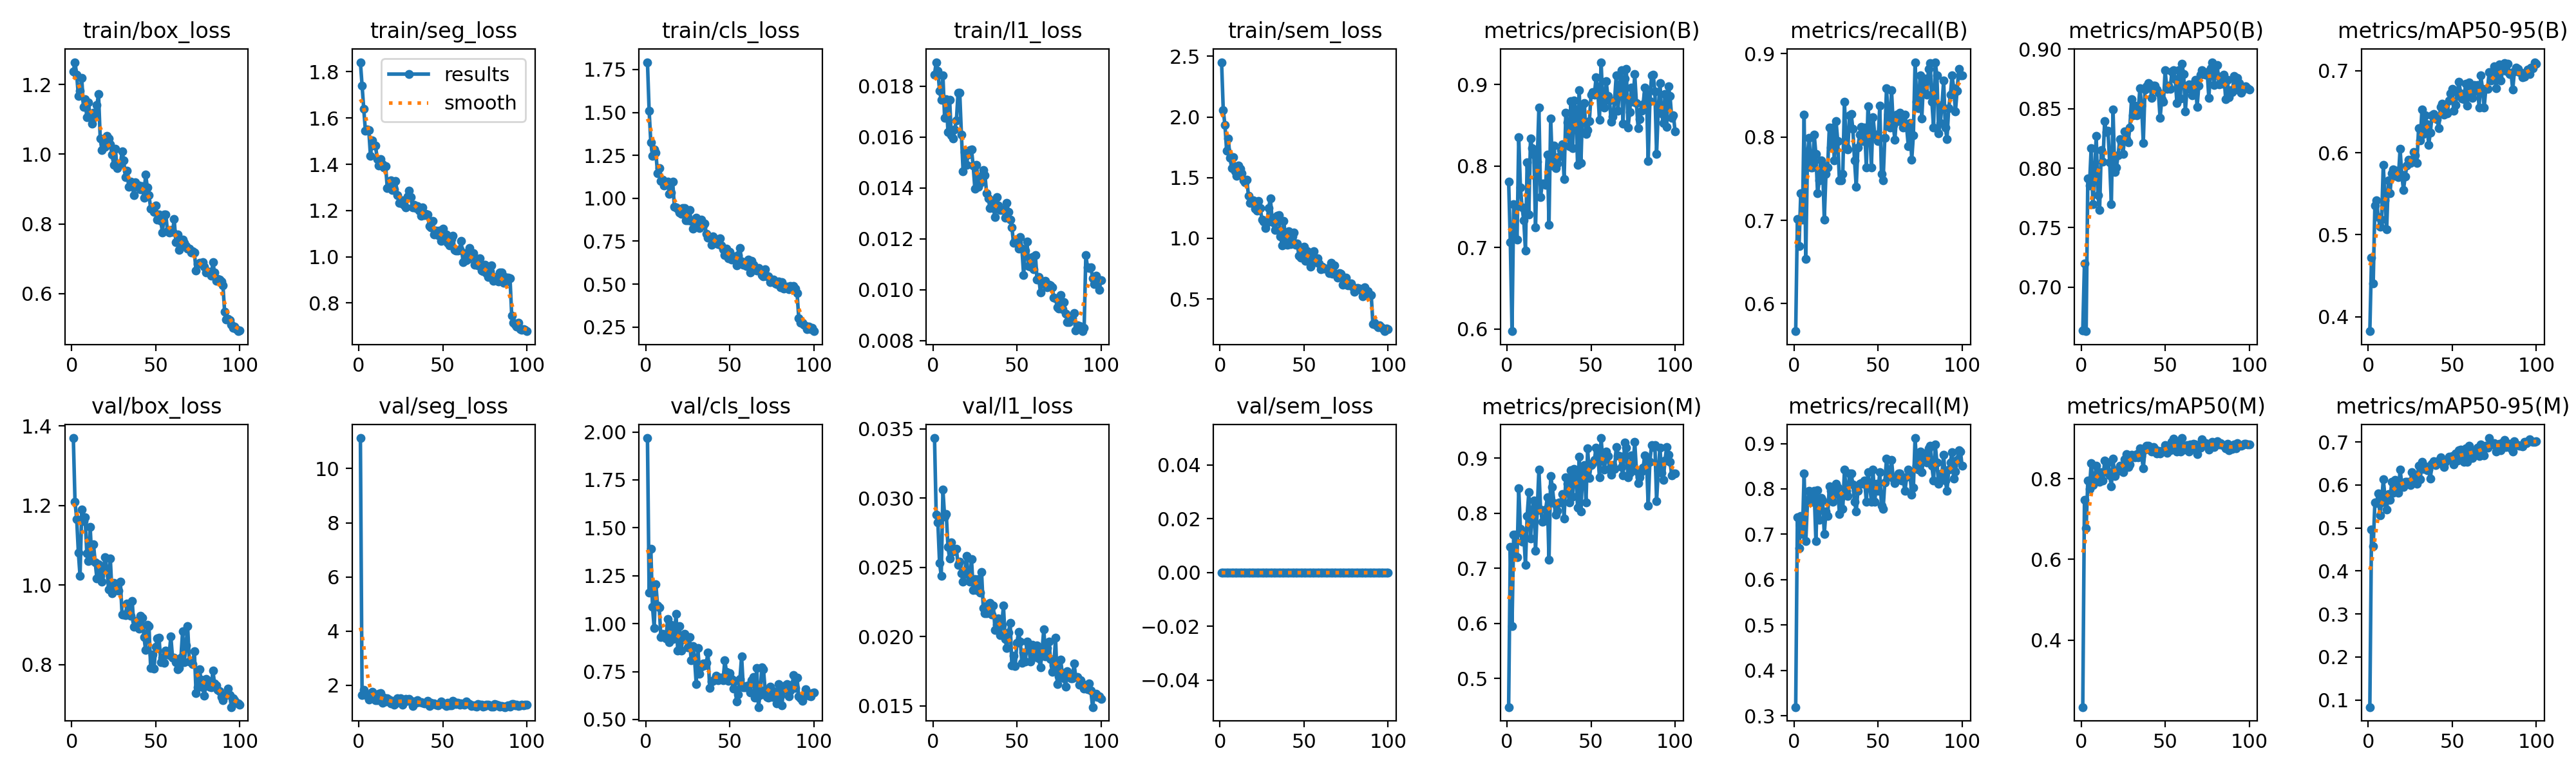

The table this chart was drawn from, first rows:
epoch, time, train/box_loss, train/seg_loss, train/cls_loss, train/l1_loss, train/sem_loss, metrics/precision(B), metrics/recall(B), metrics/mAP50(B), metrics/mAP50-95(B), metrics/precision(M), metrics/recall(M), metrics/mAP50(M), metrics/mAP50-95(M), val/box_loss, val/seg_loss, val/cls_loss, val/l1_loss, val/sem_loss, lr/pg0, lr/pg1, lr/pg2
1, 79.77, 1.238, 1.842, 1.793, 0.01846, 2.452, 0.7812, 0.5669, 0.6638, 0.3823, 0.4479, 0.3194, 0.234, 0.08363, 1.37, 11.13, 1.968, 0.03434, 0, 0.0001985, 0.0001985, 0.08035
2, 158.1, 1.264, 1.741, 1.509, 0.01894, 2.057, 0.7067, 0.7019, 0.72, 0.4718, 0.7393, 0.7369, 0.7466, 0.4958, 1.209, 1.633, 1.162, 0.02879, 0, 0.0003945, 0.0003945, 0.06055
3, 236.3, 1.228, 1.639, 1.325, 0.01859, 1.933, 0.5975, 0.6693, 0.663, 0.4403, 0.5948, 0.6693, 0.6777, 0.4573, 1.166, 1.828, 1.392, 0.02823, 0, 0.0005866, 0.0005866, 0.04074
4, 314.3, 1.167, 1.544, 1.246, 0.01782, 1.724, 0.7529, 0.7323, 0.7916, 0.5359, 0.761, 0.7402, 0.7949, 0.5595, 1.082, 1.717, 1.089, 0.02531, 0, 0.0007747, 0.0007747, 0.02093
5, 392.4, 1.181, 1.55, 1.284, 0.01745, 1.824, 0.7527, 0.7008, 0.7854, 0.5418, 0.7615, 0.7008, 0.7742, 0.5584, 1.022, 1.62, 0.9782, 0.02439, 0, 0.0009589, 0.0009589, 0.001113
6, 470.7, 1.218, 1.547, 1.264, 0.01843, 1.665, 0.7097, 0.8268, 0.8169, 0.5217, 0.7204, 0.8347, 0.8378, 0.5803, 1.19, 1.467, 1.207, 0.03061, 0, 0.0009505, 0.0009505, 0.0009505
7, 548.9, 1.135, 1.435, 1.147, 0.01674, 1.579, 0.8356, 0.6535, 0.7695, 0.5101, 0.8449, 0.685, 0.7847, 0.53, 1.16, 1.647, 1.095, 0.02866, 0, 0.0009406, 0.0009406, 0.0009406
8, 627, 1.158, 1.504, 1.177, 0.01748, 1.67, 0.774, 0.7795, 0.7935, 0.5181, 0.7715, 0.7712, 0.7988, 0.5597, 1.17, 1.768, 1.086, 0.02883, 0, 0.0009307, 0.0009307, 0.0009307
9, 705, 1.107, 1.48, 1.101, 0.0162, 1.555, 0.7491, 0.7992, 0.8273, 0.5854, 0.7484, 0.7963, 0.8312, 0.6129, 1.079, 1.592, 0.9288, 0.02647, 0, 0.0009208, 0.0009208, 0.0009208
10, 783.1, 1.148, 1.482, 1.109, 0.01745, 1.514, 0.7335, 0.7638, 0.7772, 0.5416, 0.7615, 0.7874, 0.8117, 0.5739, 1.06, 1.45, 0.9474, 0.02564, 0, 0.0009109, 0.0009109, 0.0009109
11, 861.3, 1.108, 1.422, 1.076, 0.01606, 1.598, 0.6967, 0.7638, 0.7646, 0.5063, 0.706, 0.7716, 0.7927, 0.5431, 1.147, 1.449, 0.9408, 0.02682, 0, 0.000901, 0.000901, 0.000901
12, 939.4, 1.088, 1.394, 1.083, 0.01594, 1.572, 0.8046, 0.8032, 0.8154, 0.5661, 0.7957, 0.7953, 0.816, 0.5791, 1.062, 1.686, 0.9232, 0.02614, 0, 0.0008911, 0.0008911, 0.0008911
13, 1018, 1.119, 1.421, 1.097, 0.01629, 1.534, 0.7405, 0.7795, 0.8052, 0.5504, 0.8385, 0.685, 0.7946, 0.5652, 1.102, 1.705, 1.024, 0.02626, 0, 0.0008812, 0.0008812, 0.0008812
14, 1096, 1.108, 1.4, 1.027, 0.01664, 1.476, 0.8336, 0.7323, 0.8395, 0.575, 0.7542, 0.7973, 0.8442, 0.6068, 1.057, 1.344, 0.902, 0.02634, 0, 0.0008713, 0.0008713, 0.0008713
15, 1174, 1.141, 1.386, 1.032, 0.01773, 1.46, 0.8221, 0.748, 0.8304, 0.5793, 0.8048, 0.7323, 0.8165, 0.5812, 1.017, 1.556, 0.9938, 0.02517, 0, 0.0008614, 0.0008614, 0.0008614
16, 1252, 1.172, 1.393, 1.097, 0.01774, 1.485, 0.8142, 0.7716, 0.8312, 0.5715, 0.8229, 0.7795, 0.8398, 0.611, 1.052, 1.403, 0.9189, 0.02539, 0, 0.0008515, 0.0008515, 0.0008515
17, 1330, 1.045, 1.297, 0.9517, 0.01609, 1.351, 0.7246, 0.7667, 0.8046, 0.578, 0.7321, 0.7746, 0.8087, 0.5856, 1.023, 1.522, 0.9231, 0.02455, 0, 0.0008416, 0.0008416, 0.0008416
18, 1408, 1.012, 1.305, 0.9482, 0.01465, 1.29, 0.8057, 0.7008, 0.7699, 0.5699, 0.8057, 0.7008, 0.7808, 0.5817, 1.008, 1.482, 1.052, 0.02397, 0, 0.0008317, 0.0008317, 0.0008317
19, 1486, 1.04, 1.33, 0.9385, 0.01541, 1.291, 0.8718, 0.7559, 0.8492, 0.6046, 0.88, 0.7507, 0.849, 0.6365, 1.045, 1.331, 0.8598, 0.02463, 0, 0.0008218, 0.0008218, 0.0008218
20, 1564, 1.021, 1.287, 0.9165, 0.0149, 1.315, 0.7622, 0.7638, 0.7966, 0.5731, 0.8073, 0.7402, 0.8067, 0.602, 1.07, 1.428, 0.9876, 0.02582, 0, 0.0008119, 0.0008119, 0.0008119
21, 1642, 1.052, 1.291, 0.9093, 0.01532, 1.242, 0.7788, 0.811, 0.8004, 0.5546, 0.7851, 0.8056, 0.8212, 0.5947, 1.038, 1.29, 0.8586, 0.02446, 0, 0.000802, 0.000802, 0.000802
22, 1720, 1.044, 1.328, 0.942, 0.01548, 1.227, 0.7785, 0.7874, 0.8108, 0.5707, 0.7863, 0.7953, 0.8198, 0.6071, 0.9881, 1.32, 0.9229, 0.02396, 0, 0.0007921, 0.0007921, 0.0007921
23, 1798, 1.028, 1.266, 0.9449, 0.01551, 1.306, 0.7771, 0.811, 0.8241, 0.584, 0.8065, 0.7716, 0.8325, 0.6066, 1.067, 1.51, 0.9475, 0.0256, 0, 0.0007822, 0.0007822, 0.0007822
24, 1876, 0.9995, 1.234, 0.8715, 0.01487, 1.25, 0.8144, 0.7716, 0.8215, 0.5916, 0.8293, 0.7874, 0.8267, 0.6066, 0.9792, 1.398, 0.9157, 0.02337, 0, 0.0007723, 0.0007723, 0.0007723
25, 1954, 0.9697, 1.233, 0.8712, 0.01397, 1.155, 0.7282, 0.8189, 0.8118, 0.5873, 0.715, 0.811, 0.8163, 0.5998, 1.004, 1.514, 0.8774, 0.02416, 0, 0.0007624, 0.0007624, 0.0007624
26, 2032, 1.016, 1.244, 0.9331, 0.0149, 1.14, 0.8586, 0.7953, 0.8308, 0.5913, 0.8682, 0.8032, 0.8479, 0.6292, 1.001, 1.294, 0.929, 0.02334, 0, 0.0007525, 0.0007525, 0.0007525
27, 2110, 0.9609, 1.226, 0.8689, 0.01404, 1.086, 0.8003, 0.748, 0.8241, 0.6008, 0.8477, 0.7449, 0.8602, 0.6213, 0.9991, 1.384, 0.8078, 0.02415, 0, 0.0007426, 0.0007426, 0.0007426
28, 2188, 0.9678, 1.212, 0.8226, 0.01419, 1.13, 0.8248, 0.748, 0.8218, 0.597, 0.8185, 0.7814, 0.8284, 0.6053, 0.9856, 1.496, 0.8817, 0.02317, 0, 0.0007327, 0.0007327, 0.0007327
29, 2266, 0.9712, 1.261, 0.8642, 0.01447, 1.249, 0.7976, 0.7559, 0.8343, 0.5873, 0.7976, 0.7559, 0.8353, 0.6033, 1.008, 1.423, 0.8203, 0.02464, 0, 0.0007228, 0.0007228, 0.0007228
30, 2344, 1.008, 1.285, 0.8853, 0.0147, 1.331, 0.8034, 0.8425, 0.8578, 0.63, 0.8041, 0.8425, 0.8595, 0.644, 0.9257, 1.495, 0.6852, 0.02204, 0, 0.0007129, 0.0007129, 0.0007129
31, 2423, 0.9814, 1.258, 0.8657, 0.0145, 1.17, 0.8116, 0.7874, 0.8446, 0.6149, 0.8197, 0.7953, 0.855, 0.6139, 0.9253, 1.42, 0.8728, 0.02169, 0, 0.000703, 0.000703, 0.000703
32, 2501, 0.9349, 1.212, 0.8256, 0.0138, 1.125, 0.8193, 0.7854, 0.8525, 0.6531, 0.8192, 0.7847, 0.8525, 0.6532, 0.9246, 1.244, 0.7371, 0.02166, 0, 0.0006931, 0.0006931, 0.0006931
33, 2579, 0.9531, 1.223, 0.8753, 0.01359, 1.071, 0.8267, 0.8262, 0.8442, 0.6231, 0.8345, 0.834, 0.8602, 0.6379, 0.9536, 1.407, 0.7745, 0.02234, 0, 0.0006832, 0.0006832, 0.0006832
34, 2657, 0.9069, 1.21, 0.8426, 0.0132, 1.185, 0.7838, 0.8278, 0.8494, 0.6452, 0.7911, 0.8347, 0.8535, 0.643, 0.9311, 1.35, 0.792, 0.02241, 0, 0.0006733, 0.0006733, 0.0006733
35, 2735, 0.9217, 1.218, 0.8522, 0.01348, 1.193, 0.8653, 0.8095, 0.8671, 0.6345, 0.8653, 0.8095, 0.8752, 0.6346, 0.9218, 1.445, 0.7828, 0.02157, 0, 0.0006634, 0.0006634, 0.0006634
36, 2813, 0.9124, 1.199, 0.7946, 0.0132, 1.018, 0.8538, 0.7716, 0.8525, 0.6095, 0.8538, 0.7716, 0.8561, 0.6351, 0.9604, 1.371, 0.796, 0.02226, 0, 0.0006535, 0.0006535, 0.0006535
37, 2891, 0.8826, 1.177, 0.7721, 0.01285, 0.9436, 0.8239, 0.7402, 0.8213, 0.6248, 0.8195, 0.7507, 0.8259, 0.6154, 0.895, 1.374, 0.849, 0.02045, 0, 0.0006436, 0.0006436, 0.0006436
38, 2970, 0.9185, 1.213, 0.776, 0.01363, 1.146, 0.8796, 0.7874, 0.8663, 0.6456, 0.8778, 0.7953, 0.8713, 0.649, 0.9093, 1.35, 0.6662, 0.02085, 0, 0.0006337, 0.0006337, 0.0006337
39, 3048, 0.9065, 1.18, 0.7287, 0.0133, 0.9999, 0.822, 0.8032, 0.869, 0.6471, 0.8302, 0.811, 0.8808, 0.6546, 0.9102, 1.329, 0.6966, 0.0213, 0, 0.0006238, 0.0006238, 0.0006238
40, 3126, 0.9104, 1.186, 0.777, 0.01313, 0.9465, 0.8805, 0.8123, 0.8715, 0.6419, 0.8805, 0.8123, 0.8811, 0.6456, 0.8901, 1.365, 0.7003, 0.02012, 0, 0.0006139, 0.0006139, 0.0006139
41, 3204, 0.8995, 1.183, 0.7477, 0.01314, 1.059, 0.8692, 0.7953, 0.8696, 0.6408, 0.8729, 0.8115, 0.8752, 0.6488, 0.9221, 1.427, 0.7112, 0.02084, 0, 0.000604, 0.000604, 0.000604
42, 3282, 0.9089, 1.132, 0.7516, 0.01316, 0.9532, 0.8018, 0.811, 0.8588, 0.6299, 0.8109, 0.8189, 0.8671, 0.6561, 0.9173, 1.243, 0.7282, 0.02224, 0, 0.0005941, 0.0005941, 0.0005941
43, 3360, 0.8754, 1.128, 0.7313, 0.01283, 1.015, 0.8929, 0.7638, 0.8692, 0.6554, 0.9023, 0.7716, 0.8787, 0.6635, 0.8697, 1.352, 0.7053, 0.01983, 0, 0.0005842, 0.0005842, 0.0005842
44, 3438, 0.9423, 1.155, 0.7651, 0.0134, 1.046, 0.8035, 0.8369, 0.8692, 0.6599, 0.8035, 0.8369, 0.8737, 0.6491, 0.8367, 1.301, 0.7193, 0.01916, 0, 0.0005743, 0.0005743, 0.0005743
45, 3516, 0.9053, 1.097, 0.7246, 0.01306, 0.9446, 0.8749, 0.811, 0.8661, 0.6461, 0.8749, 0.811, 0.8618, 0.641, 0.8991, 1.332, 0.72, 0.0203, 0, 0.0005644, 0.0005644, 0.0005644
46, 3594, 0.8825, 1.112, 0.7032, 0.01275, 0.9574, 0.8776, 0.7638, 0.8633, 0.6516, 0.8874, 0.7716, 0.8691, 0.653, 0.8973, 1.276, 0.7038, 0.021, 0, 0.0005545, 0.0005545, 0.0005545
47, 3672, 0.8443, 1.093, 0.6703, 0.01246, 0.858, 0.8396, 0.8241, 0.842, 0.6478, 0.8202, 0.8425, 0.8619, 0.6576, 0.7909, 1.268, 0.8088, 0.01792, 0, 0.0005446, 0.0005446, 0.0005446
48, 3750, 0.8467, 1.114, 0.7074, 0.01185, 0.8413, 0.8444, 0.8032, 0.8581, 0.6633, 0.9182, 0.7716, 0.8686, 0.6659, 0.8254, 1.3, 0.7493, 0.01859, 0, 0.0005347, 0.0005347, 0.0005347
49, 3829, 0.834, 1.069, 0.6516, 0.01192, 0.891, 0.8548, 0.8032, 0.8557, 0.672, 0.8642, 0.811, 0.8696, 0.6607, 0.7901, 1.399, 0.7007, 0.01787, 0, 0.0005248, 0.0005248, 0.0005248
50, 3907, 0.8527, 1.121, 0.6894, 0.01193, 0.9328, 0.8872, 0.7953, 0.8822, 0.6777, 0.8872, 0.7953, 0.8836, 0.6679, 0.8454, 1.315, 0.7421, 0.01955, 0, 0.0005149, 0.0005149, 0.0005149
51, 3985, 0.8132, 1.074, 0.6438, 0.01162, 0.8138, 0.8911, 0.8374, 0.8668, 0.6513, 0.8911, 0.8374, 0.8645, 0.6472, 0.8654, 1.317, 0.7127, 0.02032, 0, 0.000505, 0.000505, 0.000505
52, 4063, 0.8277, 1.097, 0.6615, 0.01207, 0.8919, 0.8872, 0.7559, 0.8691, 0.6578, 0.8964, 0.7638, 0.8754, 0.6727, 0.8667, 1.235, 0.6599, 0.01965, 0, 0.0004951, 0.0004951, 0.0004951
53, 4141, 0.8093, 1.061, 0.6494, 0.01161, 0.829, 0.9087, 0.748, 0.8666, 0.6729, 0.9195, 0.7559, 0.8697, 0.6565, 0.8052, 1.356, 0.7031, 0.01808, 0, 0.0004852, 0.0004852, 0.0004852
54, 4219, 0.7756, 1.05, 0.6073, 0.01057, 0.7656, 0.8942, 0.799, 0.8811, 0.6866, 0.9118, 0.8144, 0.8909, 0.681, 0.8166, 1.251, 0.5934, 0.01882, 0, 0.0004753, 0.0004753, 0.0004753
55, 4297, 0.8275, 1.078, 0.6702, 0.01154, 0.8769, 0.857, 0.8583, 0.8824, 0.6727, 0.8652, 0.8661, 0.8991, 0.6823, 0.8041, 1.261, 0.6315, 0.0182, 0, 0.0004654, 0.0004654, 0.0004654
56, 4375, 0.8278, 1.091, 0.7107, 0.01189, 0.8941, 0.9274, 0.8268, 0.8747, 0.666, 0.9367, 0.8347, 0.8836, 0.6631, 0.8348, 1.424, 0.7105, 0.01962, 0, 0.0004555, 0.0004555, 0.0004555
57, 4453, 0.7784, 1.03, 0.6328, 0.01094, 0.8028, 0.878, 0.811, 0.8546, 0.6656, 0.8955, 0.8268, 0.8663, 0.6544, 0.8306, 1.387, 0.8305, 0.01946, 0, 0.0004456, 0.0004456, 0.0004456
58, 4531, 0.776, 1.026, 0.6147, 0.0109, 0.8337, 0.8718, 0.8564, 0.8824, 0.6844, 0.8798, 0.8641, 0.8904, 0.6857, 0.8243, 1.31, 0.6668, 0.01819, 0, 0.0004357, 0.0004357, 0.0004357
59, 4609, 0.782, 1.028, 0.6211, 0.01128, 0.7915, 0.9038, 0.8141, 0.8585, 0.6574, 0.9126, 0.822, 0.8675, 0.6541, 0.871, 1.344, 0.6663, 0.01941, 0, 0.0004258, 0.0004258, 0.0004258
60, 4687, 0.7768, 1.032, 0.6039, 0.01081, 0.7455, 0.8862, 0.7968, 0.8879, 0.6858, 0.9036, 0.8123, 0.9005, 0.6918, 0.8174, 1.286, 0.6736, 0.01922, 0, 0.0004159, 0.0004159, 0.0004159
... 40 more rows
